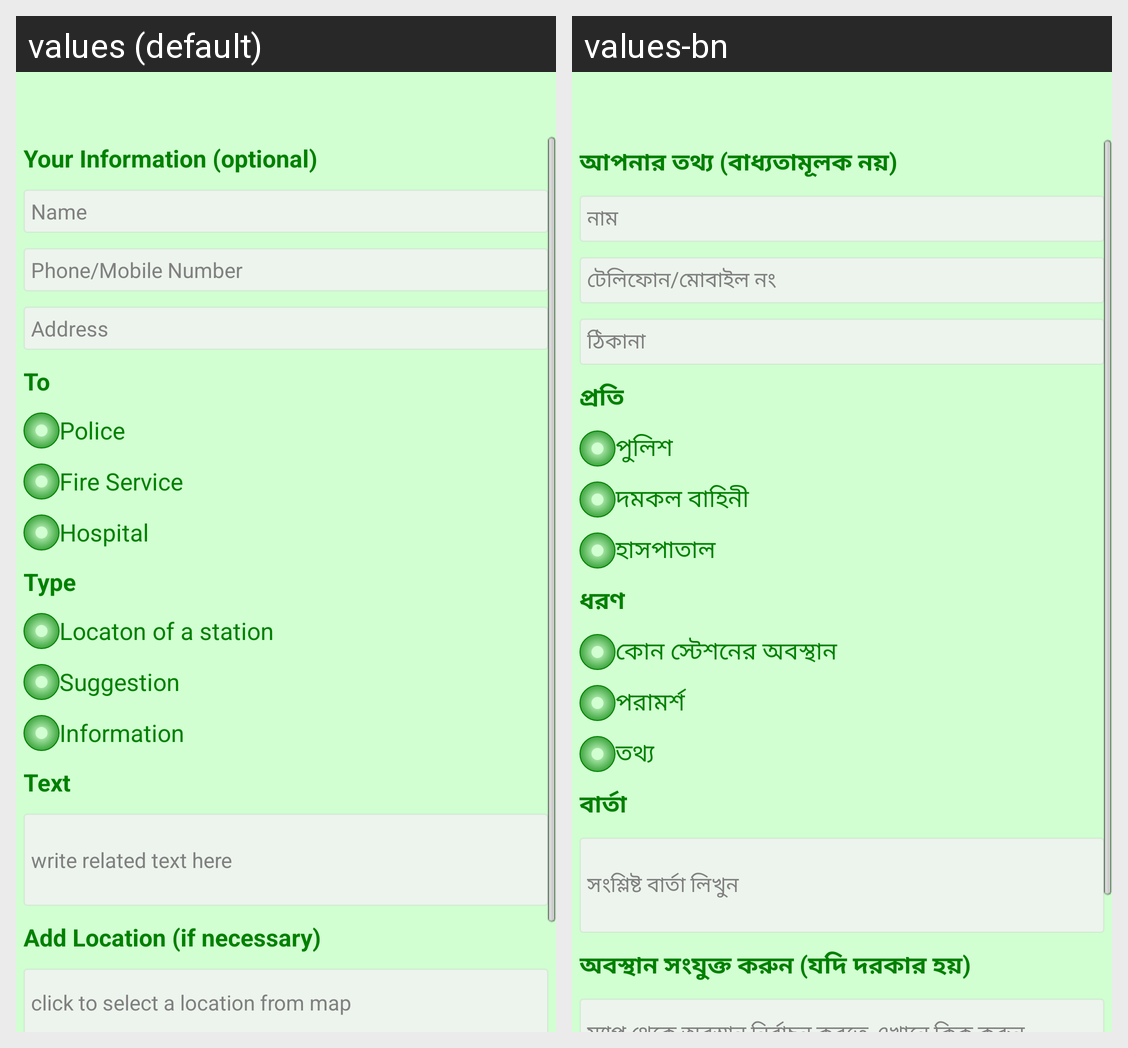

Locale-by-locale string values for the Android screen shown in this grid:
Android screen res/layout/activity_contribution.xml rendered under 2 locales, left to right: values (default), values-bn. Device: Nexus 5 (rendered at 1080×1920; each locale shown at half size, 540×960, under a caption strip naming it); theme android:Theme.NoTitleBar.
Strings drawn on this screen, with the default value and each locale's value (text and hints the layout hard-codes, and strings that could not be matched under every locale, appear in the picture but are not listed):

your_information
  values: Your Information (optional)
  values-bn: আপনার তথ্য (বাধ্যতামূলক নয়)

name
  values: Name
  values-bn: নাম

phone_mobile_number
  values: Phone/Mobile Number
  values-bn: টেলিফোন/মোবাইল নং

address
  values: Address
  values-bn: ঠিকানা

to
  values: To
  values-bn: প্রতি

police
  values: Police
  values-bn: পুলিশ

fire_service
  values: Fire Service
  values-bn: দমকল বাহিনী

hospital
  values: Hospital
  values-bn: হাসপাতাল

type
  values: Type
  values-bn: ধরণ

locaton_of_station
  values: Locaton of a station
  values-bn: কোন স্টেশনের অবস্থান

suggestion
  values: Suggestion
  values-bn: পরামর্শ

information
  values: Information
  values-bn: তথ্য

text
  values: Text
  values-bn: বার্তা

write_related_text_here
  values: write related text here
  values-bn: সংশ্লিষ্ট বার্তা লিখুন

add_location
  values: Add Location (if necessary)
  values-bn: অবস্থান সংযুক্ত করুন (যদি দরকার হয়)
